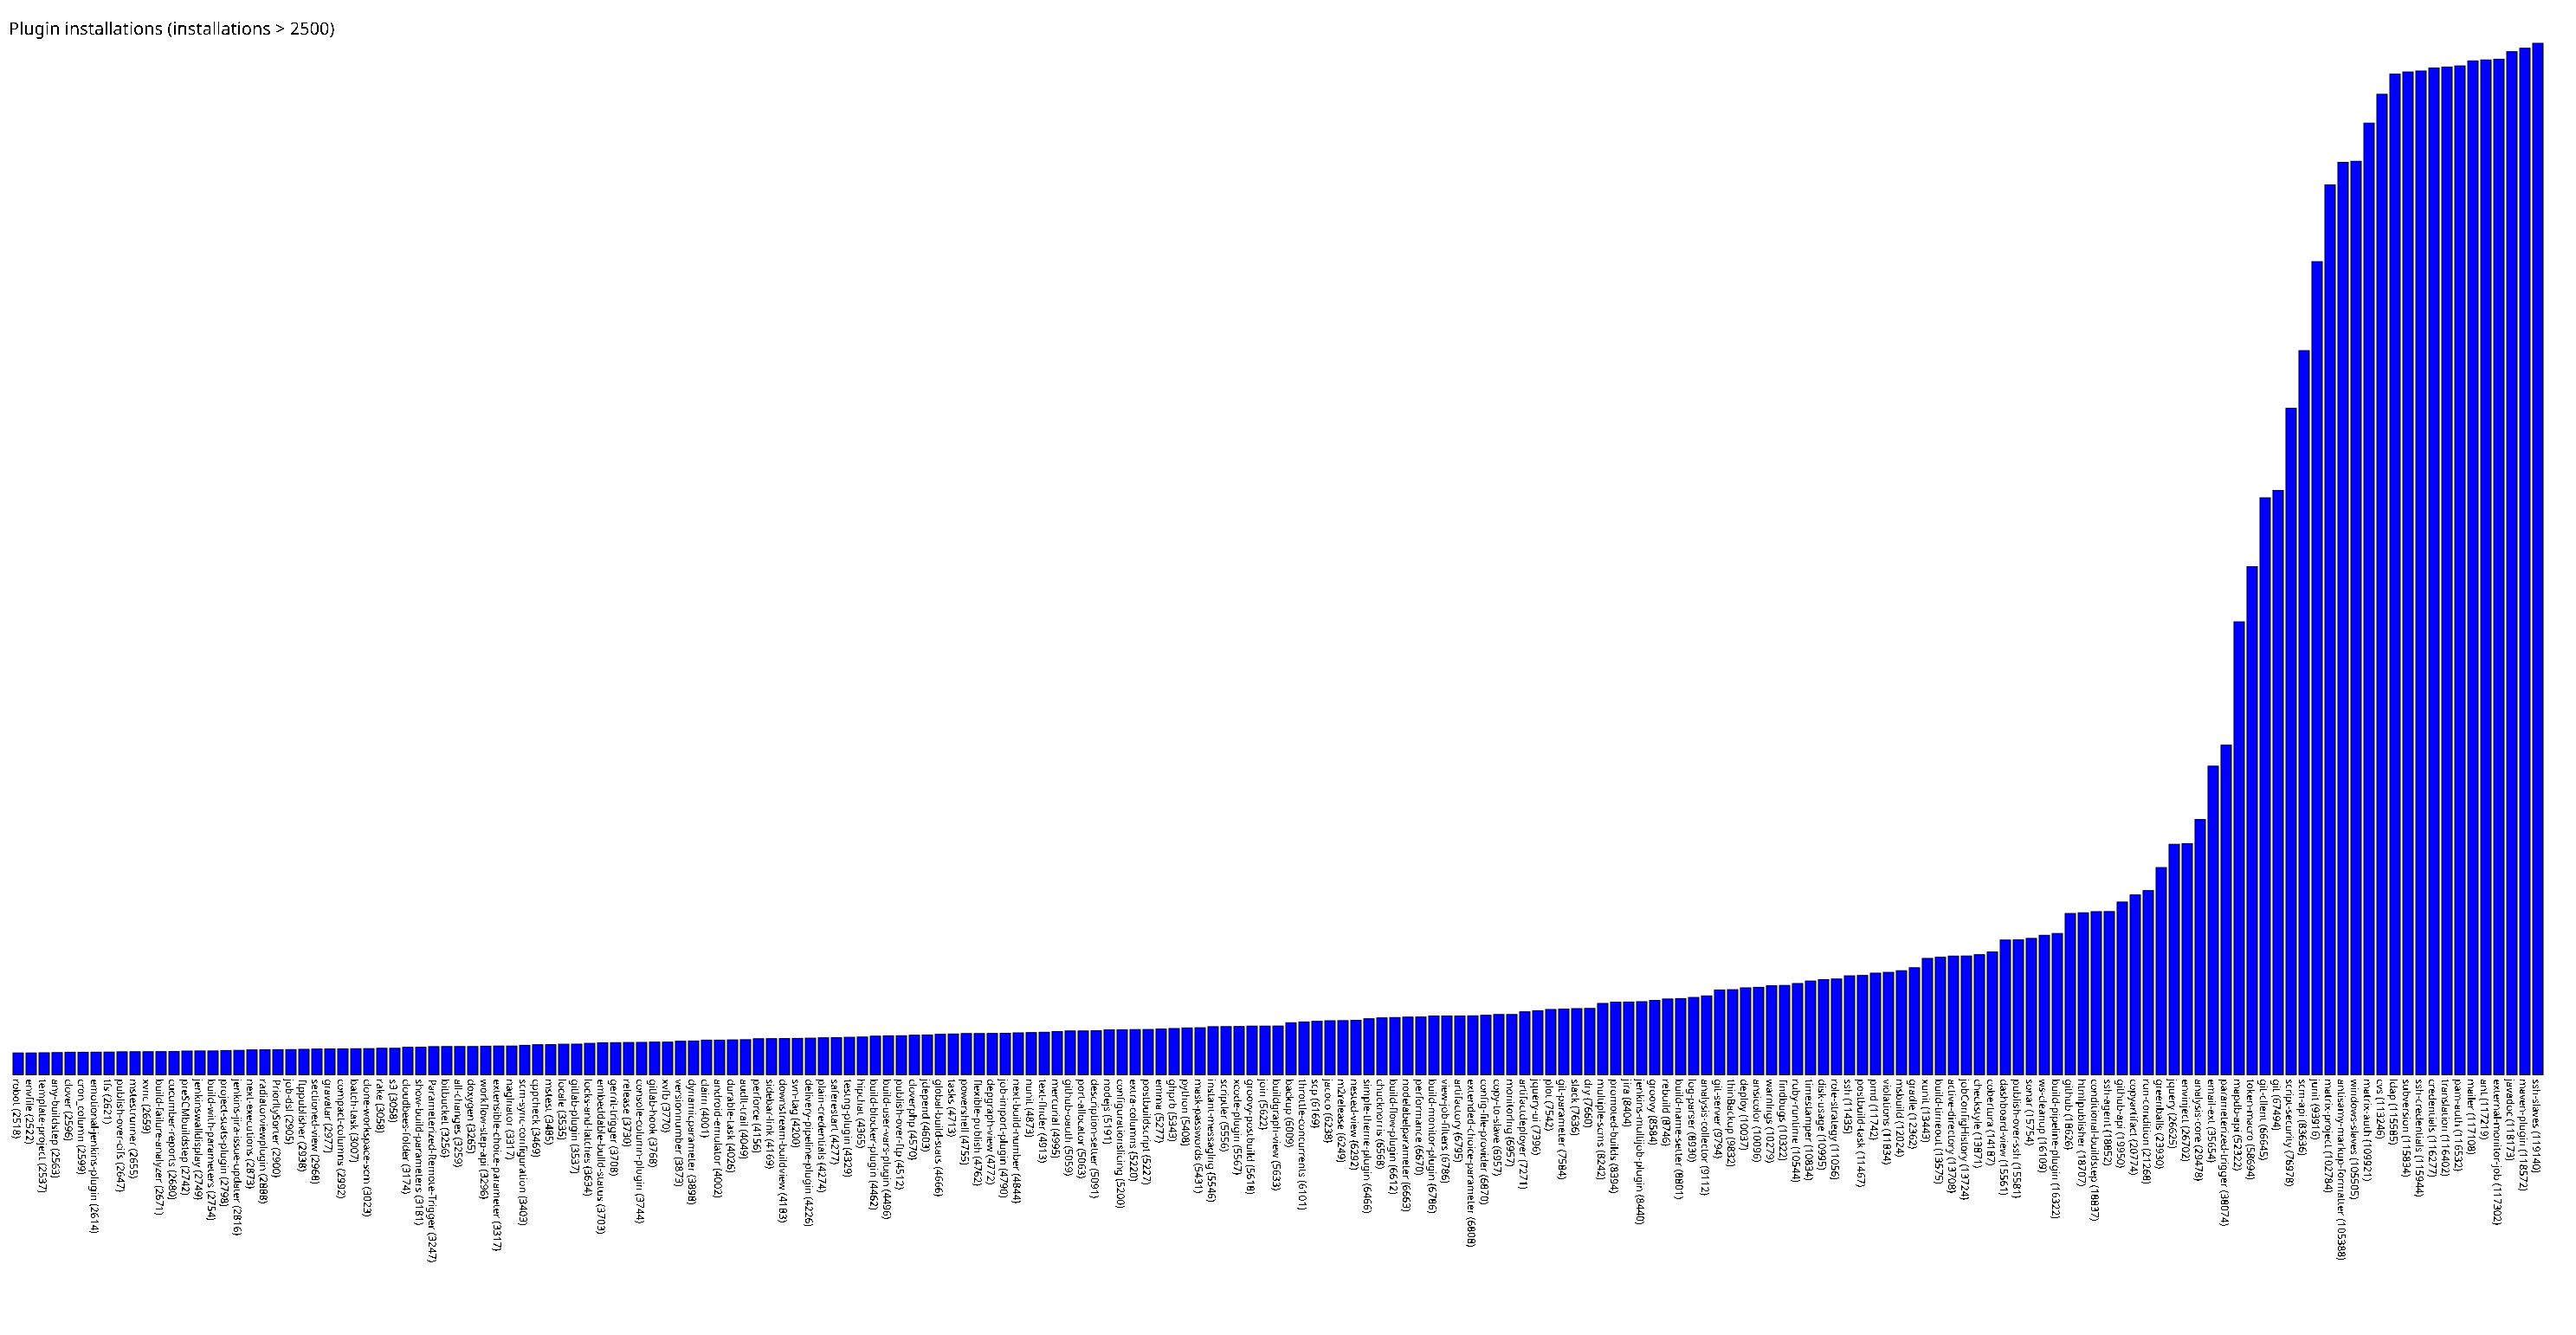

The table this chart was drawn from, first rows:
robot, 2518
envfile, 2522
template-project, 2537
any-buildstep, 2563
clover, 2596
cron_column, 2599
emotional-jenkins-plugin, 2614
tfs, 2621
publish-over-cifs, 2647
mstestrunner, 2655
xvnc, 2659
build-failure-analyzer, 2671
cucumber-reports, 2680
preSCMbuildstep, 2742
jenkinswalldisplay, 2749
build-with-parameters, 2754
project-stats-plugin, 2798
jenkins-jira-issue-updater, 2816
next-executions, 2873
radiatorviewplugin, 2888
PrioritySorter, 2900
job-dsl, 2905
ftppublisher, 2938
sectioned-view, 2968
gravatar, 2977
compact-columns, 2992
batch-task, 3007
clone-workspace-scm, 3023
rake, 3058
s3, 3058
cloudbees-folder, 3174
show-build-parameters, 3181
Parameterized-Remote-Trigger, 3247
bitbucket, 3256
all-changes, 3259
doxygen, 3265
workflow-step-api, 3296
extensible-choice-parameter, 3317
naginator, 3317
scm-sync-configuration, 3403
cppcheck, 3469
mstest, 3485
locale, 3535
gitlab-plugin, 3537
locks-and-latches, 3634
embeddable-build-status, 3703
gerrit-trigger, 3708
release, 3730
console-column-plugin, 3744
gitlab-hook, 3768
xvfb, 3770
versionnumber, 3873
dynamicparameter, 3898
claim, 4001
android-emulator, 4002
durable-task, 4026
audit-trail, 4049
perforce, 4156
sidebar-link, 4169
downstream-buildview, 4183
svn-tag, 4200
... 134 more rows
